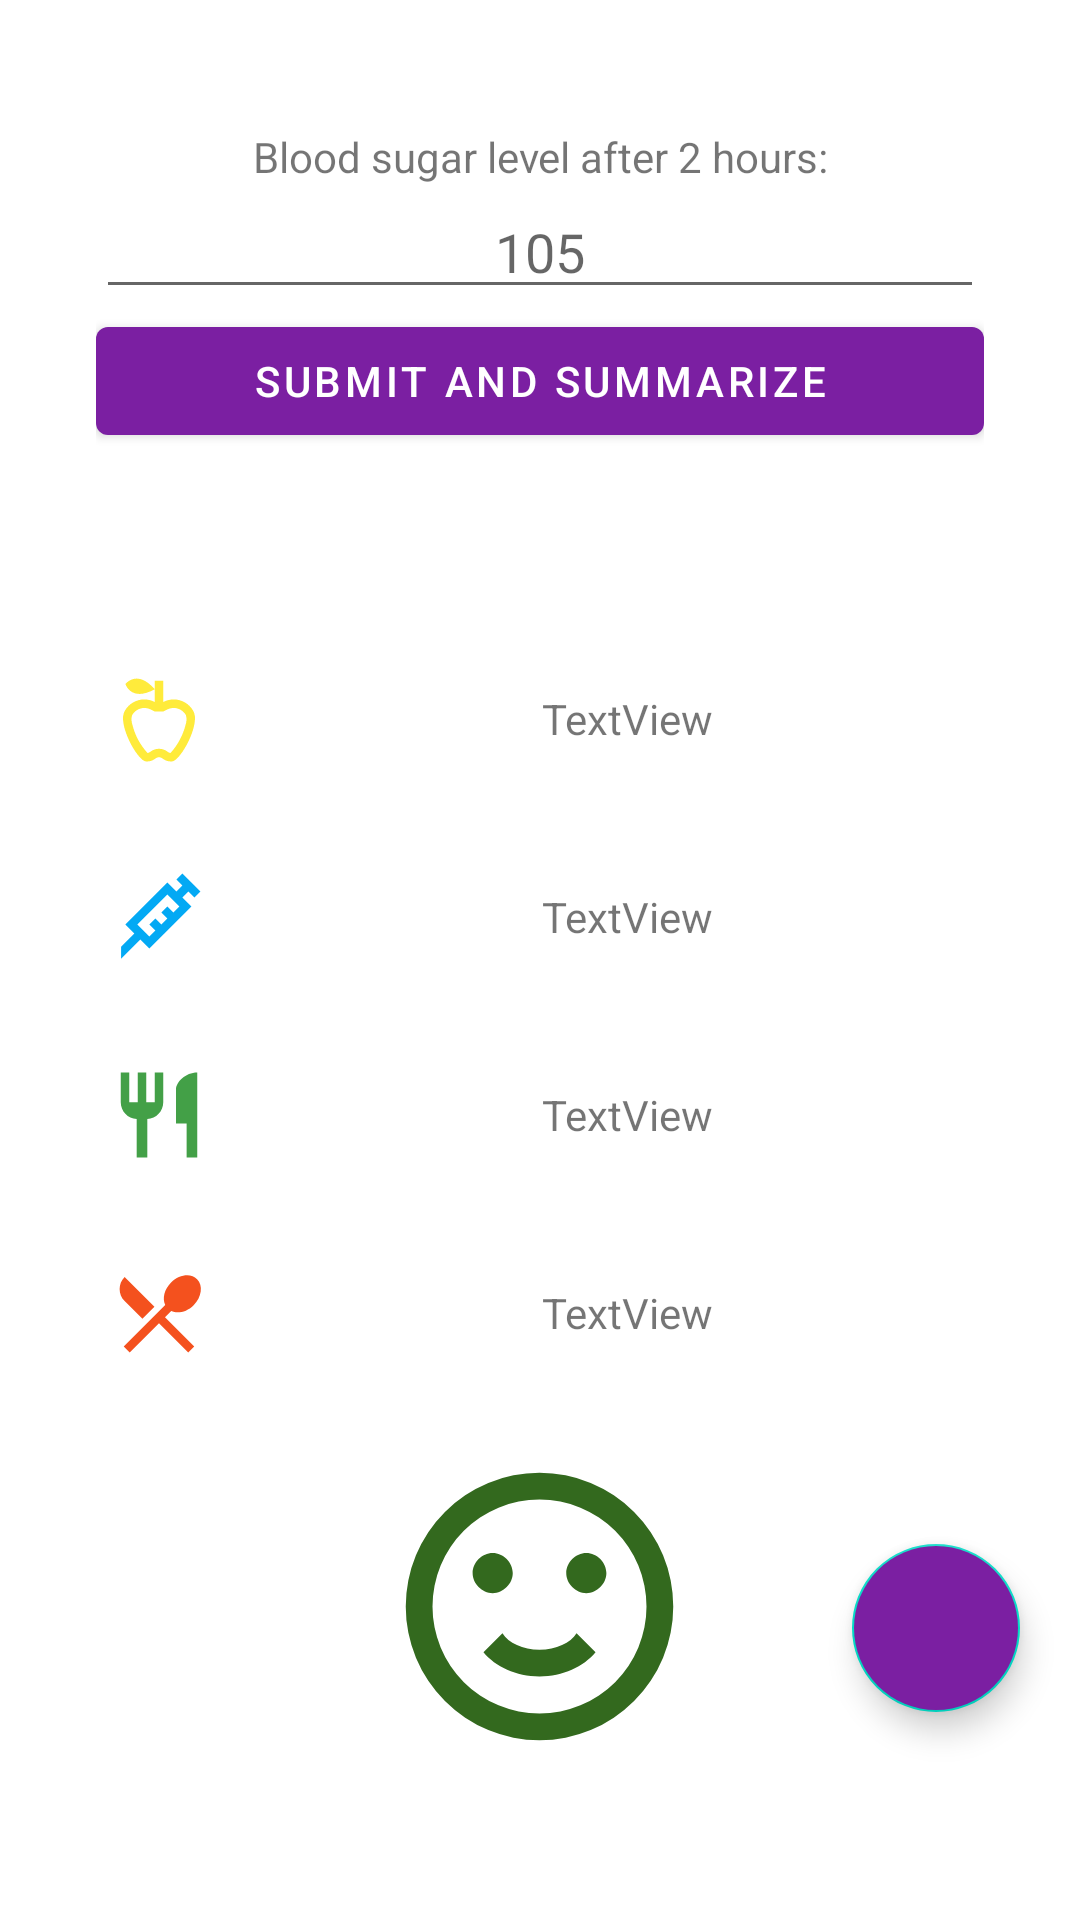

Reconstruct the res/layout file that produces this screen, plus the resources it refers to.
<!-- AndroidManifest.xml: application theme AppTheme -->
<!-- res/layout/content_summary.xml -->
<?xml version="1.0" encoding="utf-8"?>
<androidx.constraintlayout.widget.ConstraintLayout xmlns:android="http://schemas.android.com/apk/res/android"
    xmlns:app="http://schemas.android.com/apk/res-auto"
    xmlns:tools="http://schemas.android.com/tools"
    android:layout_width="match_parent"
    android:layout_height="match_parent"
    app:layout_behavior="@string/appbar_scrolling_view_behavior"
    tools:context=".ui.summary.SummaryActivity"
    tools:showIn="@layout/activity_summary">

    <com.google.android.material.floatingactionbutton.FloatingActionButton
        android:id="@+id/pauseButton"
        android:layout_width="101dp"
        android:layout_height="wrap_content"
        android:layout_marginStart="56dp"
        android:layout_marginTop="52dp"
        android:layout_marginEnd="33dp"
        android:backgroundTint="@color/colorAccent"
        android:tint="@android:color/white"
        app:layout_constraintEnd_toEndOf="parent"
        app:layout_constraintStart_toEndOf="@+id/faceImageView"
        app:layout_constraintTop_toBottomOf="@+id/constraintLayout5"
        app:srcCompat="@drawable/ic_pause" />

    <LinearLayout
        android:id="@+id/linearLayout"
        android:layout_width="match_parent"
        android:layout_height="140dp"
        android:layout_marginStart="32dp"
        android:layout_marginTop="8dp"
        android:layout_marginEnd="32dp"
        android:layout_marginBottom="250dp"
        android:orientation="vertical"
        app:layout_constraintBottom_toBottomOf="parent"
        app:layout_constraintEnd_toEndOf="parent"
        app:layout_constraintHorizontal_bias="0.0"
        app:layout_constraintStart_toStartOf="parent"
        app:layout_constraintTop_toTopOf="parent"
        app:layout_constraintVertical_bias="0.143">

        <TextView
            android:id="@+id/sugarLevelAfterMealText"
            android:layout_width="match_parent"
            android:layout_height="wrap_content"
            android:gravity="center"
            android:text="@string/sugar_level_after_2hours" />

        <EditText
            android:id="@+id/sugarLevelInputAfterMeal"
            android:layout_width="match_parent"
            android:layout_height="wrap_content"
            android:ems="10"
            android:gravity="center"
            android:hint="@string/sugar_level_hint"
            android:inputType="numberSigned" />

        <Button
            android:id="@+id/summarizeButton"
            android:layout_width="match_parent"
            android:layout_height="wrap_content"
            android:text="@string/submit_and_summarize" />


    </LinearLayout>

    <ImageView
        android:id="@+id/faceImageView"
        android:layout_width="122dp"
        android:layout_height="107dp"
        android:layout_marginStart="8dp"
        android:layout_marginTop="8dp"
        android:layout_marginEnd="8dp"
        android:layout_marginBottom="8dp"
        app:layout_constraintBottom_toBottomOf="parent"
        app:layout_constraintEnd_toEndOf="parent"
        app:layout_constraintHorizontal_bias="0.498"
        app:layout_constraintStart_toStartOf="parent"
        app:layout_constraintTop_toBottomOf="@+id/constraintLayout5"
        app:layout_constraintVertical_bias="0.208"
        app:srcCompat="@drawable/ic_happy_face" />

    <androidx.constraintlayout.widget.ConstraintLayout
        android:id="@+id/constraintLayout2"
        android:layout_width="match_parent"
        android:layout_height="50dp"
        android:layout_marginStart="16dp"
        android:layout_marginTop="32dp"
        android:layout_marginEnd="16dp"
        app:layout_constraintEnd_toEndOf="parent"
        app:layout_constraintHorizontal_bias="1.0"
        app:layout_constraintStart_toStartOf="parent"
        app:layout_constraintTop_toBottomOf="@+id/linearLayout">

        <ImageView
            android:id="@+id/carbohydratesImageViewSummary"
            android:layout_width="42dp"
            android:layout_height="0dp"
            android:layout_marginStart="16dp"
            android:layout_marginTop="8dp"
            android:layout_marginBottom="8dp"
            app:layout_constraintBottom_toBottomOf="parent"
            app:layout_constraintStart_toStartOf="parent"
            app:layout_constraintTop_toTopOf="parent"
            app:srcCompat="@drawable/ic_carbohydrates_summary" />

        <TextView
            android:id="@+id/carbohydratesTextSummary"
            android:layout_width="0dp"
            android:layout_height="0dp"
            android:layout_marginStart="8dp"
            android:layout_marginTop="8dp"
            android:layout_marginEnd="8dp"
            android:layout_marginBottom="8dp"
            android:gravity="center"
            android:text="TextView"
            app:layout_constraintBottom_toBottomOf="parent"
            app:layout_constraintEnd_toEndOf="parent"
            app:layout_constraintStart_toEndOf="@+id/carbohydratesImageViewSummary"
            app:layout_constraintTop_toTopOf="parent" />
    </androidx.constraintlayout.widget.ConstraintLayout>

    <androidx.constraintlayout.widget.ConstraintLayout
        android:id="@+id/constraintLayout3"
        android:layout_width="match_parent"
        android:layout_height="50dp"
        android:layout_marginStart="16dp"
        android:layout_marginTop="16dp"
        android:layout_marginEnd="16dp"
        app:layout_constraintEnd_toEndOf="parent"
        app:layout_constraintHorizontal_bias="0.0"
        app:layout_constraintStart_toStartOf="parent"
        app:layout_constraintTop_toBottomOf="@+id/constraintLayout2">

        <ImageView
            android:id="@+id/insulinImageViewSummary"
            android:layout_width="42dp"
            android:layout_height="0dp"
            android:layout_marginStart="16dp"
            android:layout_marginTop="8dp"
            android:layout_marginBottom="8dp"
            app:layout_constraintBottom_toBottomOf="parent"
            app:layout_constraintStart_toStartOf="parent"
            app:layout_constraintTop_toTopOf="parent"
            app:srcCompat="@drawable/ic_insulin" />

        <TextView
            android:id="@+id/insulinTextSummary"
            android:layout_width="0dp"
            android:layout_height="0dp"
            android:layout_marginStart="8dp"
            android:layout_marginTop="8dp"
            android:layout_marginEnd="8dp"
            android:layout_marginBottom="8dp"
            android:gravity="center"
            android:text="TextView"
            app:layout_constraintBottom_toBottomOf="parent"
            app:layout_constraintEnd_toEndOf="parent"
            app:layout_constraintStart_toEndOf="@+id/insulinImageViewSummary"
            app:layout_constraintTop_toTopOf="parent" />
    </androidx.constraintlayout.widget.ConstraintLayout>

    <androidx.constraintlayout.widget.ConstraintLayout
        android:id="@+id/constraintLayout4"
        android:layout_width="match_parent"
        android:layout_height="50dp"
        android:layout_marginStart="16dp"
        android:layout_marginTop="16dp"
        android:layout_marginEnd="16dp"
        app:layout_constraintEnd_toEndOf="parent"
        app:layout_constraintHorizontal_bias="0.0"
        app:layout_constraintStart_toStartOf="parent"
        app:layout_constraintTop_toBottomOf="@+id/constraintLayout3">

        <ImageView
            android:id="@+id/sugarBeforeImageViewSummary"
            android:layout_width="42dp"
            android:layout_height="0dp"
            android:layout_marginStart="16dp"
            android:layout_marginTop="8dp"
            android:layout_marginBottom="8dp"
            app:layout_constraintBottom_toBottomOf="parent"
            app:layout_constraintStart_toStartOf="parent"
            app:layout_constraintTop_toTopOf="parent"
            app:srcCompat="@drawable/ic_before_meal" />

        <TextView
            android:id="@+id/sugarBeforeTextSummary"
            android:layout_width="0dp"
            android:layout_height="0dp"
            android:layout_marginStart="8dp"
            android:layout_marginTop="8dp"
            android:layout_marginEnd="8dp"
            android:layout_marginBottom="8dp"
            android:gravity="center"
            android:text="TextView"
            app:layout_constraintBottom_toBottomOf="parent"
            app:layout_constraintEnd_toEndOf="parent"
            app:layout_constraintStart_toEndOf="@+id/sugarBeforeImageViewSummary"
            app:layout_constraintTop_toTopOf="parent" />
    </androidx.constraintlayout.widget.ConstraintLayout>


    <androidx.constraintlayout.widget.ConstraintLayout
        android:id="@+id/constraintLayout5"
        android:layout_width="match_parent"
        android:layout_height="50dp"
        android:layout_marginStart="16dp"
        android:layout_marginTop="16dp"
        android:layout_marginEnd="16dp"
        app:layout_constraintEnd_toEndOf="parent"
        app:layout_constraintHorizontal_bias="0.0"
        app:layout_constraintStart_toStartOf="parent"
        app:layout_constraintTop_toBottomOf="@+id/constraintLayout4">

        <ImageView
            android:id="@+id/sugarAfterImageViewSummary"
            android:layout_width="42dp"
            android:layout_height="0dp"
            android:layout_marginStart="16dp"
            android:layout_marginTop="8dp"
            android:layout_marginBottom="8dp"
            app:layout_constraintBottom_toBottomOf="parent"
            app:layout_constraintStart_toStartOf="parent"
            app:layout_constraintTop_toTopOf="parent"
            app:srcCompat="@drawable/ic_after_meal" />

        <TextView
            android:id="@+id/sugarAfterTextSummary"
            android:layout_width="0dp"
            android:layout_height="0dp"
            android:layout_marginStart="8dp"
            android:layout_marginTop="8dp"
            android:layout_marginEnd="8dp"
            android:layout_marginBottom="8dp"
            android:gravity="center"
            android:text="TextView"
            app:layout_constraintBottom_toBottomOf="parent"
            app:layout_constraintEnd_toEndOf="parent"
            app:layout_constraintStart_toEndOf="@+id/sugarAfterImageViewSummary"
            app:layout_constraintTop_toTopOf="parent" />
    </androidx.constraintlayout.widget.ConstraintLayout>

</androidx.constraintlayout.widget.ConstraintLayout>
<!-- res/layout/activity_summary.xml (included above) -->
<?xml version="1.0" encoding="utf-8"?>
<androidx.coordinatorlayout.widget.CoordinatorLayout xmlns:android="http://schemas.android.com/apk/res/android"
    xmlns:app="http://schemas.android.com/apk/res-auto"
    xmlns:tools="http://schemas.android.com/tools"
    android:layout_width="match_parent"
    android:layout_height="match_parent"
    tools:context=".ui.summary.SummaryActivity">

    <com.google.android.material.appbar.AppBarLayout
        android:layout_width="match_parent"
        android:layout_height="wrap_content"
        android:theme="@style/AppTheme.AppBarOverlay">

        <androidx.appcompat.widget.Toolbar
            android:id="@+id/toolbar"
            android:layout_width="match_parent"
            android:layout_height="?attr/actionBarSize"
            android:background="?attr/colorPrimary"
            app:popupTheme="@style/AppTheme.PopupOverlay" />

    </com.google.android.material.appbar.AppBarLayout>

    <include layout="@layout/content_summary" />

</androidx.coordinatorlayout.widget.CoordinatorLayout>
<!-- resources referenced by this layout -->
<resources>
  <color name="colorAccent">#7b1fa2</color>
  <!-- drawable ic_after_meal (drawable) -->
  <vector android:height="24dp" android:tint="#F4511E"
      android:viewportHeight="24.0" android:viewportWidth="24.0"
      android:width="24dp" xmlns:android="http://schemas.android.com/apk/res/android">
      <path android:fillColor="#FF000000" android:pathData="M8.1,13.34l2.83,-2.83L3.91,3.5c-1.56,1.56 -1.56,4.09 0,5.66l4.19,4.18zM14.88,11.53c1.53,0.71 3.68,0.21 5.27,-1.38 1.91,-1.91 2.28,-4.65 0.81,-6.12 -1.46,-1.46 -4.2,-1.1 -6.12,0.81 -1.59,1.59 -2.09,3.74 -1.38,5.27L3.7,19.87l1.41,1.41L12,14.41l6.88,6.88 1.41,-1.41L13.41,13l1.47,-1.47z"/>
  </vector>
  <!-- drawable ic_before_meal (drawable) -->
  <vector android:height="24dp" android:tint="#43A047"
      android:viewportHeight="24.0" android:viewportWidth="24.0"
      android:width="24dp" xmlns:android="http://schemas.android.com/apk/res/android">
      <path android:fillColor="#FF000000" android:pathData="M11,9L9,9L9,2L7,2v7L5,9L5,2L3,2v7c0,2.12 1.66,3.84 3.75,3.97L6.75,22h2.5v-9.03C11.34,12.84 13,11.12 13,9L13,2h-2v7zM16,6v8h2.5v8L21,22L21,2c-2.76,0 -5,2.24 -5,4z"/>
  </vector>
  <!-- drawable ic_happy_face (drawable) -->
  <vector xmlns:android="http://schemas.android.com/apk/res/android"
      android:width="24dp"
      android:height="24dp"
      android:viewportWidth="24"
      android:viewportHeight="24">
      <path
          android:fillColor="#33691e"
          android:pathData="M20,12A8,8 0 0,0 12,4A8,8 0 0,0 4,12A8,8 0 0,0 12,20A8,8 0 0,0 20,12M22,12A10,10 0 0,1 12,22A10,10 0 0,1 2,12A10,10 0 0,1 12,2A10,10 0 0,1 22,12M10,9.5C10,10.3 9.3,11 8.5,11C7.7,11 7,10.3 7,9.5C7,8.7 7.7,8 8.5,8C9.3,8 10,8.7 10,9.5M17,9.5C17,10.3 16.3,11 15.5,11C14.7,11 14,10.3 14,9.5C14,8.7 14.7,8 15.5,8C16.3,8 17,8.7 17,9.5M12,17.23C10.25,17.23 8.71,16.5 7.81,15.42L9.23,14C9.68,14.72 10.75,15.23 12,15.23C13.25,15.23 14.32,14.72 14.77,14L16.19,15.42C15.29,16.5 13.75,17.23 12,17.23Z" />
  </vector>
  <!-- drawable ic_insulin (drawable) -->
  <vector xmlns:android="http://schemas.android.com/apk/res/android"
      android:width="24dp"
      android:height="24dp"
      android:viewportWidth="24"
      android:viewportHeight="24">
      <path
          android:fillColor="#03a9f4"
          android:pathData="M11.15,15.18L9.73,13.77L11.15,12.35L12.56,13.77L13.97,12.35L12.56,10.94L13.97,9.53L15.39,10.94L16.8,9.53L13.97,6.7L6.9,13.77L9.73,16.6L11.15,15.18M3.08,19L6.2,15.89L4.08,13.77L13.97,3.87L16.1,6L17.5,4.58L16.1,3.16L17.5,1.75L21.75,6L20.34,7.4L18.92,6L17.5,7.4L19.63,9.53L9.73,19.42L7.61,17.3L3.08,21.84V19Z" />
  </vector>
  <string name="submit_and_summarize">Submit and summarize</string>
  <string name="sugar_level_after_2hours">Blood sugar level after 2 hours:</string>
  <string name="sugar_level_hint">105</string>
  <style name="AppTheme.AppBarOverlay" parent="ThemeOverlay.AppCompat.Dark.ActionBar" />
  <style name="AppTheme.PopupOverlay" parent="ThemeOverlay.AppCompat.Light" />
  <style name="AppTheme" parent="Theme.MaterialComponents.Light.DarkActionBar">
          
          <item name="colorPrimary">@color/colorPrimary</item>
          <item name="colorPrimaryDark">@color/colorPrimaryDark</item>
          <item name="colorAccent">@color/colorAccent</item>
          <item name="windowNoTitle">true</item>
          <item name="windowActionBar">false</item>
      </style>
  <color name="colorPrimary">#7b1fa2</color>
  <color name="colorPrimaryDark">#4a0072</color>
</resources>
